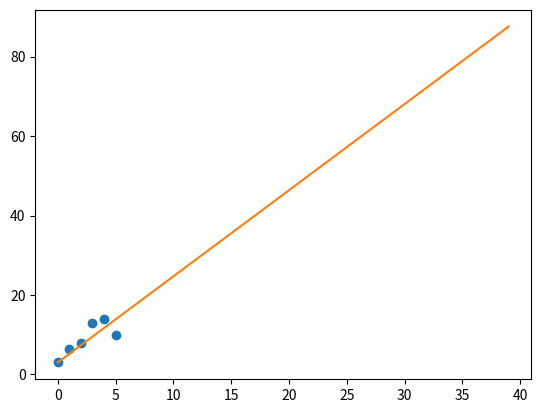

Python code for this plot:
# Linear regression using a Neuron instance and plotting with matplotlib 
# using epsilon to limit training 
# the number of epochs is determined by the value of epsilon

import matplotlib.pyplot as plt
import numpy as np

inputs = [1,2,3,4,5,10]
targets = [3.2,6.3,8,13,14,10]


class Neuron: # implementation of a Neuron 
    def __init__(self): # this neuron is memoryless 
        self.weight = 0
        
    
    def error(self,weight,input,target): # implements cost function 
        prediction = weight * input
        return prediction - target


if __name__ == '__main__':
    weight = 0.01
    neuron = Neuron()    
    learning_rate = 0.01
    epochs = 0
    stop = 40
    epsilon = 0.05
    training = True

    #training network
    # at this code, the weight is not self-optimizing yet 
    while training == True :
        epochs += 1
        sample_errors = []

        for sample in zip(inputs,targets):
            sample_errors.append(neuron.error(weight,sample[0],sample[1]))

        avg = sum(sample_errors) / len(sample_errors)
        weight -= learning_rate * avg
        #print(neuron.error(weight,sample[0],sample[1]))
        if -1 * avg < epsilon :
            print(-1 * avg)
            training = False 
    

    def image(weight,x):
        y = weight * x + 3 # 3 is the linear coefficient ( or bias )
        return y

    x_points = np.arange(0,stop)
    y_points = []
    
    for i in x_points:
        y = image(weight,i)
        y_points.append(y)
    
    #print(x_points)
    #print(y_points)

    neuron.weight = weight
    print(neuron.weight)
    print(epochs)

    plt.plot(targets, 'o')
    plt.plot(x_points,y_points) 
    plt.show()